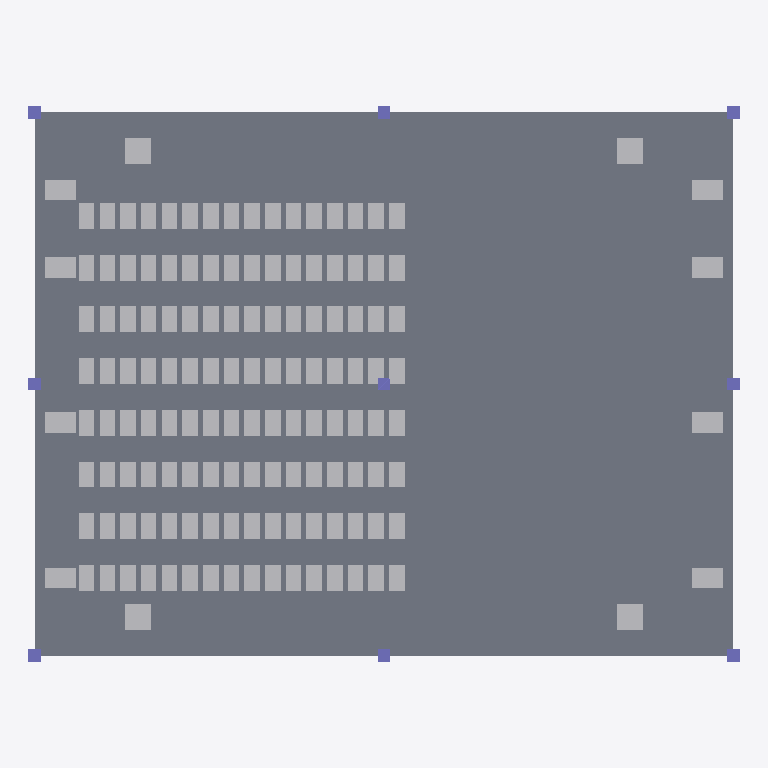
Plan cut of the same IFC building model at storey 'DataHallStorey' (level 0.00 m, cut at 1.40 m), seen from above with north up, elements coloured by IFC class: 140 other elements (light grey), 9 columns (violet), 1 slab (grey). Cut surfaces are drawn darker.
Extent 27.5 m × 21.5 m × 5.2 m (x, y, z). Storeys (1): DataHallStorey at 0.00 m. Elements (226): 128 IfcFurniture, 30 IfcFlowTerminal, 26 IfcPipeSegment, 20 IfcCableCarrierSegment, 9 IfcColumn, 8 IfcEnergyConversionDevice, 4 IfcElectricDistributionBoard, 1 IfcSlab.

HEADER;
FILE_DESCRIPTION(('ViewDefinition [CoordinationView]'),'2;1');
FILE_NAME('','2026-11-22T09:22:50',(''),(''),'IfcOpenShell 0.9.0post1+b5e509b','IfcOpenShell 0.9.0post1+b5e509b','');
FILE_SCHEMA(('IFC4'));
ENDSEC;
DATA;
#1=IFCPROJECT('2wzUwNB0z8_ATCfeFf5JgL',$,'DataHallProject',$,$,$,$,$,#6);
#7=IFCSITE('0I83A25EL9s9WbC5JOLnVd',$,'Site',$,$,$,$,$,$,$,$,$,$,$);
#8=IFCBUILDING('1D$12GrWv6oAGwLbZM5q3t',$,'Building',$,$,$,$,$,$,$,$,$);
#9=IFCBUILDINGSTOREY('0jAF3uy0f2SxYL9dzQiiIs',$,'DataHallStorey',$,$,$,$,$,$,0.0);
#169=IFCSLAB('0t2auoo_H0VwVK7J4lA4f2',$,$,$,$,#168,#163,$,.FLOOR.);
#2617=IFCELECTRICDISTRIBUTIONBOARD('0bamTW9zr36eMHsKnZIv9M',$,$,$,'PDU',#2616,#2611,$,.USERDEFINED.);
#2645=IFCELECTRICDISTRIBUTIONBOARD('3CxIIG_l5CSwlPPGHYD885',$,$,$,'PDU',#2644,#2639,$,.USERDEFINED.);
#2631=IFCELECTRICDISTRIBUTIONBOARD('11sNXNfor7M8WVCq9JJa3V',$,$,$,'PDU',#2630,#2625,$,.USERDEFINED.);
#2659=IFCELECTRICDISTRIBUTIONBOARD('26glJJbL1BgvIOvZ2Bl76v',$,$,$,'PDU',#2658,#2653,$,.USERDEFINED.);
#2513=IFCENERGYCONVERSIONDEVICE('3Pme4sxtb3sPONzGT6NLN1',$,$,$,'CRAH',#2512,#2507,$);
#2527=IFCENERGYCONVERSIONDEVICE('1_vlDAjrPDUxV7GOzKuVFQ',$,$,$,'CRAH',#2526,#2521,$);
#2569=IFCENERGYCONVERSIONDEVICE('0p_Mi1IHXAVuip76iZXCVp',$,$,$,'CRAH',#2568,#2563,$);
#2583=IFCENERGYCONVERSIONDEVICE('2I7cp$jA14JQKHTYns8hx9',$,$,$,'CRAH',#2582,#2577,$);
#2499=IFCENERGYCONVERSIONDEVICE('0tGo4cX0nCzwb86LKUwJ3d',$,$,$,'CRAH',#2498,#2493,$);
#2541=IFCENERGYCONVERSIONDEVICE('21ofbzjUfBJhrkvKJ3nrSI',$,$,$,'CRAH',#2540,#2535,$);
#2555=IFCENERGYCONVERSIONDEVICE('3hVOVHRBXAe91pwehmbYeK',$,$,$,'CRAH',#2554,#2549,$);
#2597=IFCENERGYCONVERSIONDEVICE('2Jg3K_7rT6oAv2YH6FMHR2',$,$,$,'CRAH',#2596,#2591,$);
#225=IFCFURNITURE('0KJoI01aH8rvtKJhoM9vLw',$,$,$,'Rack',#224,#219,$,.USERDEFINED.);
#279=IFCFURNITURE('2bFmitItz7leiVnRIafAcu',$,$,$,'Rack',#278,#273,$,.USERDEFINED.);
#297=IFCFURNITURE('2ikfpayqDBpRLCUMbRY_Zg',$,$,$,'Rack',#296,#291,$,.USERDEFINED.);
#351=IFCFURNITURE('32mjmBD$D9s8RVVjQFDDFw',$,$,$,'Rack',#350,#345,$,.USERDEFINED.);
#333=IFCFURNITURE('2JfI_CbBPCkB701AQ3fRkR',$,$,$,'Rack',#332,#327,$,.USERDEFINED.);
#387=IFCFURNITURE('0VtMXT$hb7$9zurV_341b2',$,$,$,'Rack',#386,#381,$,.USERDEFINED.);
#405=IFCFURNITURE('2xNJbNRG50kvOoCoXsbVsF',$,$,$,'Rack',#404,#399,$,.USERDEFINED.);
#459=IFCFURNITURE('1Vv3dCR3HBcA_I_a_X2XG5',$,$,$,'Rack',#458,#453,$,.USERDEFINED.);
#441=IFCFURNITURE('25fkapgxb2JhHehyusLNlz',$,$,$,'Rack',#440,#435,$,.USERDEFINED.);
#513=IFCFURNITURE('2vD_fuiOPBGgmiMEZZi14S',$,$,$,'Rack',#512,#507,$,.USERDEFINED.);
#567=IFCFURNITURE('2MhitOmKbA$OebTDOzlqPx',$,$,$,'Rack',#566,#561,$,.USERDEFINED.);
#585=IFCFURNITURE('0VZyRLzmj559G73aNYnaV1',$,$,$,'Rack',#584,#579,$,.USERDEFINED.);
#621=IFCFURNITURE('0DON39oKX72OyhyR3RTou2',$,$,$,'Rack',#620,#615,$,.USERDEFINED.);
#639=IFCFURNITURE('3pEp7BPyjA88QvSPBz07nn',$,$,$,'Rack',#638,#633,$,.USERDEFINED.);
#693=IFCFURNITURE('2gdMq8NrT268POp5a2sD3l',$,$,$,'Rack',#692,#687,$,.USERDEFINED.);
#675=IFCFURNITURE('28VR1BiXPCqB2lZafQ4HEZ',$,$,$,'Rack',#674,#669,$,.USERDEFINED.);
#747=IFCFURNITURE('0mhs2Rzi95WwZnt_jbMszh',$,$,$,'Rack',#746,#741,$,.USERDEFINED.);
#729=IFCFURNITURE('2aHhHuQlb9JQ7evKi_48xI',$,$,$,'Rack',#728,#723,$,.USERDEFINED.);
#1089=IFCFURNITURE('1u7_phRTjB8AN5CHYFMtqU',$,$,$,'Rack',#1088,#1083,$,.USERDEFINED.);
#1143=IFCFURNITURE('15caG5bETElOejxv_k7mhZ',$,$,$,'Rack',#1142,#1137,$,.USERDEFINED.);
#1161=IFCFURNITURE('2STSeIbG54WQsz5Bb_9Xtq',$,$,$,'Rack',#1160,#1155,$,.USERDEFINED.);
#1215=IFCFURNITURE('3XS$95w$H5wQL5EttgNAuK',$,$,$,'Rack',#1214,#1209,$,.USERDEFINED.);
#1197=IFCFURNITURE('1L3Fdk9dn7FfAFVNPMZlCZ',$,$,$,'Rack',#1196,#1191,$,.USERDEFINED.);
#1251=IFCFURNITURE('14Ai8qkC95yBmaIoopAO_I',$,$,$,'Rack',#1250,#1245,$,.USERDEFINED.);
#1269=IFCFURNITURE('2VeX1CITv7Ixu92SYTV$4d',$,$,$,'Rack',#1268,#1263,$,.USERDEFINED.);
#1305=IFCFURNITURE('3H4VP6JTP73QIREYUEZwlA',$,$,$,'Rack',#1304,#1299,$,.USERDEFINED.);
#1323=IFCFURNITURE('10s_pFQhj5FB22Y7ZS46hW',$,$,$,'Rack',#1322,#1317,$,.USERDEFINED.);
#1377=IFCFURNITURE('0BcAaDHyDDZx4Q8koX6boO',$,$,$,'Rack',#1376,#1371,$,.USERDEFINED.);
#1431=IFCFURNITURE('0oiiZJFDP4DA2TE1MW9v0v',$,$,$,'Rack',#1430,#1425,$,.USERDEFINED.);
#1449=IFCFURNITURE('1XAthH0198LOWyLUmKKWPq',$,$,$,'Rack',#1448,#1443,$,.USERDEFINED.);
#1503=IFCFURNITURE('1p619FEKr4RggmzunzlCf8',$,$,$,'Rack',#1502,#1497,$,.USERDEFINED.);
#1485=IFCFURNITURE('0hyyCOqE1Axwgadc4tneGG',$,$,$,'Rack',#1484,#1479,$,.USERDEFINED.);
#1539=IFCFURNITURE('2cTmIIEar9yAc_aU37W0Io',$,$,$,'Rack',#1538,#1533,$,.USERDEFINED.);
#1557=IFCFURNITURE('2_A42Te$HAKO6bL$UUqLSc',$,$,$,'Rack',#1556,#1551,$,.USERDEFINED.);
#1665=IFCFURNITURE('0uqaCKxE96APvm6A$iIwsQ',$,$,$,'Rack',#1664,#1659,$,.USERDEFINED.);
#1719=IFCFURNITURE('0XMLIxKIz9QAUpJSpYHiOV',$,$,$,'Rack',#1718,#1713,$,.USERDEFINED.);
#1737=IFCFURNITURE('0Kfn8VGtvF4BcpbGz0EX2k',$,$,$,'Rack',#1736,#1731,$,.USERDEFINED.);
#1773=IFCFURNITURE('36sVjE8QTDrvj0jh8k32Ag',$,$,$,'Rack',#1772,#1767,$,.USERDEFINED.);
#1791=IFCFURNITURE('20dz2hgkr7LRezk3KTR06z',$,$,$,'Rack',#1790,#1785,$,.USERDEFINED.);
#1827=IFCFURNITURE('1b9AozL9PBg8sq$tjlLrrS',$,$,$,'Rack',#1826,#1821,$,.USERDEFINED.);
#1845=IFCFURNITURE('33XJvMyeT0ZAcKVOvE0_Sr',$,$,$,'Rack',#1844,#1839,$,.USERDEFINED.);
#1881=IFCFURNITURE('3n6228TV513PUbUVe6rIr6',$,$,$,'Rack',#1880,#1875,$,.USERDEFINED.);
#1899=IFCFURNITURE('2t9lLWA_99oRs$Lk$DgzCB',$,$,$,'Rack',#1898,#1893,$,.USERDEFINED.);
#1953=IFCFURNITURE('33LRpyXCP4_gdAOafam7CM',$,$,$,'Rack',#1952,#1947,$,.USERDEFINED.);
#2007=IFCFURNITURE('17tQpEoxj4jhhckMZICePS',$,$,$,'Rack',#2006,#2001,$,.USERDEFINED.);
#2025=IFCFURNITURE('0l$f_KgM56ExcplXxBE195',$,$,$,'Rack',#2024,#2019,$,.USERDEFINED.);
#2061=IFCFURNITURE('3Qq3niTrzA9PRmntF7xTdn',$,$,$,'Rack',#2060,#2055,$,.USERDEFINED.);
#2079=IFCFURNITURE('2DIXtcX8vF08jIq7rk2568',$,$,$,'Rack',#2078,#2073,$,.USERDEFINED.);
#2115=IFCFURNITURE('27tZ$Se9bBMwQXkIFZOFVT',$,$,$,'Rack',#2114,#2109,$,.USERDEFINED.);
#2133=IFCFURNITURE('1petjd8iHEthFatuynfX6g',$,$,$,'Rack',#2132,#2127,$,.USERDEFINED.);
#2169=IFCFURNITURE('2GLUORIFTB2B$2rMpiFpvK',$,$,$,'Rack',#2168,#2163,$,.USERDEFINED.);
#2187=IFCFURNITURE('2ZJ0NUxJD7oeIXLjxxK81v',$,$,$,'Rack',#2186,#2181,$,.USERDEFINED.);
#2241=IFCFURNITURE('3aqdh_P7v01vcuvgjaEZsl',$,$,$,'Rack',#2240,#2235,$,.USERDEFINED.);
#2295=IFCFURNITURE('1sdrLe83rF0wzzEJrIel6f',$,$,$,'Rack',#2294,#2289,$,.USERDEFINED.);
#2313=IFCFURNITURE('2xNeH5sO18aBGXNo2OA93N',$,$,$,'Rack',#2312,#2307,$,.USERDEFINED.);
#2349=IFCFURNITURE('1f5oORN_T2bhpIVqk7zbT7',$,$,$,'Rack',#2348,#2343,$,.USERDEFINED.);
#2367=IFCFURNITURE('13keYl_HPByATS5dasigin',$,$,$,'Rack',#2366,#2361,$,.USERDEFINED.);
#2403=IFCFURNITURE('09NLJiyaT4NgAEcsi2xP$2',$,$,$,'Rack',#2402,#2397,$,.USERDEFINED.);
#2421=IFCFURNITURE('310F$VMp58JwVKQumb$qpi',$,$,$,'Rack',#2420,#2415,$,.USERDEFINED.);
#2457=IFCFURNITURE('1pJLRDuxXEFvCfb4SRHioY',$,$,$,'Rack',#2456,#2451,$,.USERDEFINED.);
#2475=IFCFURNITURE('3ncSzKM2zExxGhjpu2Ucgq',$,$,$,'Rack',#2474,#2469,$,.USERDEFINED.);
#1611=IFCFURNITURE('2sMmy9Q3HDCfyvY5UqIN31',$,$,$,'Rack',#1610,#1605,$,.USERDEFINED.);
#801=IFCFURNITURE('1rkcS$lI15hgLce0sTaEI8',$,$,$,'Rack',#800,#795,$,.USERDEFINED.);
#855=IFCFURNITURE('1f1Qve5bf88A_GkZIGz1po',$,$,$,'Rack',#854,#849,$,.USERDEFINED.);
#873=IFCFURNITURE('3yj7ca9Ub06PK$XKPtRcyF',$,$,$,'Rack',#872,#867,$,.USERDEFINED.);
#927=IFCFURNITURE('2ZG7ZftS5AlvCPA$9_Z9yk',$,$,$,'Rack',#926,#921,$,.USERDEFINED.);
#909=IFCFURNITURE('3hf46Q66nEgRF7tfRrKAsN',$,$,$,'Rack',#908,#903,$,.USERDEFINED.);
#963=IFCFURNITURE('1VO2keby1EYR6I59Cr_34J',$,$,$,'Rack',#962,#957,$,.USERDEFINED.);
#981=IFCFURNITURE('2hbxbhZnTDVRpIGUcrP1BS',$,$,$,'Rack',#980,#975,$,.USERDEFINED.);
#1035=IFCFURNITURE('1frrQEBTn5v83_qudVTi82',$,$,$,'Rack',#1034,#1029,$,.USERDEFINED.);
#1017=IFCFURNITURE('2DAP5rWcvDHwGTq7WafV6w',$,$,$,'Rack',#1016,#1011,$,.USERDEFINED.);
#207=IFCFURNITURE('2WHovvUKD7OQkTGGAUYaHB',$,$,$,'Rack',#206,#201,$,.USERDEFINED.);
#189=IFCFURNITURE('2tn5xRtoHENOSLM4n2KKjW',$,$,$,'Rack',#188,#183,$,.USERDEFINED.);
#243=IFCFURNITURE('0TSGz4B2H7wx0tV8zKRufY',$,$,$,'Rack',#242,#237,$,.USERDEFINED.);
#261=IFCFURNITURE('10oHz89HX19RGf_414$sAP',$,$,$,'Rack',#260,#255,$,.USERDEFINED.);
#315=IFCFURNITURE('15N9KJeVX9BBwci22IXEDd',$,$,$,'Rack',#314,#309,$,.USERDEFINED.);
#369=IFCFURNITURE('0ff8q$4a91B8gV7PaaUTB7',$,$,$,'Rack',#368,#363,$,.USERDEFINED.);
#423=IFCFURNITURE('2JNbL6GfLB7fPyVD55QdIw',$,$,$,'Rack',#422,#417,$,.USERDEFINED.);
#495=IFCFURNITURE('0BZzF9bG16t86XMjkh9OM6',$,$,$,'Rack',#494,#489,$,.USERDEFINED.);
#477=IFCFURNITURE('14W1jY2J10DPpRrimNCNml',$,$,$,'Rack',#476,#471,$,.USERDEFINED.);
#549=IFCFURNITURE('2g1zCKVhDFVO04gFd9ZXyu',$,$,$,'Rack',#548,#543,$,.USERDEFINED.);
#531=IFCFURNITURE('1mxcJIvuHEz9tCz1VQrDer',$,$,$,'Rack',#530,#525,$,.USERDEFINED.);
#603=IFCFURNITURE('3D34JD3J11RBEIB6MoGy1F',$,$,$,'Rack',#602,#597,$,.USERDEFINED.);
#657=IFCFURNITURE('06DKVTjE53RPAUpR1Wq5rq',$,$,$,'Rack',#656,#651,$,.USERDEFINED.);
#711=IFCFURNITURE('0IjylOapXEj9roKwG7k$tb',$,$,$,'Rack',#710,#705,$,.USERDEFINED.);
#1071=IFCFURNITURE('2SVKHwxLT6F9kn1VjbYCLi',$,$,$,'Rack',#1070,#1065,$,.USERDEFINED.);
#1053=IFCFURNITURE('3EuRxZ285FNwc90RUTFgOY',$,$,$,'Rack',#1052,#1047,$,.USERDEFINED.);
#1107=IFCFURNITURE('2UiYUYKyT7sAGZLoSahXU8',$,$,$,'Rack',#1106,#1101,$,.USERDEFINED.);
#1125=IFCFURNITURE('2CoHp4xzzD4Ap7w4MSoUNj',$,$,$,'Rack',#1124,#1119,$,.USERDEFINED.);
#1179=IFCFURNITURE('1ZvEA$YSnEUQuOLpSCAnrx',$,$,$,'Rack',#1178,#1173,$,.USERDEFINED.);
#1233=IFCFURNITURE('1HUM7VQzz1sOCquBa09ncQ',$,$,$,'Rack',#1232,#1227,$,.USERDEFINED.);
#1287=IFCFURNITURE('0OQ543HG17IQqcwl1lfYOn',$,$,$,'Rack',#1286,#1281,$,.USERDEFINED.);
#1341=IFCFURNITURE('1W4VH_tyz5SRmO$GpEff6b',$,$,$,'Rack',#1340,#1335,$,.USERDEFINED.);
#1359=IFCFURNITURE('1xrhVTyh92KPaoP7luQQGq',$,$,$,'Rack',#1358,#1353,$,.USERDEFINED.);
#1395=IFCFURNITURE('1a_5jByk5CShSJWaLRjxO$',$,$,$,'Rack',#1394,#1389,$,.USERDEFINED.);
#1413=IFCFURNITURE('0KHmvIo$P3mRGzaAuWtEZp',$,$,$,'Rack',#1412,#1407,$,.USERDEFINED.);
#1467=IFCFURNITURE('3ry5MJvWL3EOnz4u$e$lIM',$,$,$,'Rack',#1466,#1461,$,.USERDEFINED.);
#1521=IFCFURNITURE('3K$$ylKY9FduAdf3E3nUU0',$,$,$,'Rack',#1520,#1515,$,.USERDEFINED.);
#1575=IFCFURNITURE('1d1J$Emdr7JPO5iLQ8WbH2',$,$,$,'Rack',#1574,#1569,$,.USERDEFINED.);
#1647=IFCFURNITURE('2P1o7RCHP6DQGtQEoKErKU',$,$,$,'Rack',#1646,#1641,$,.USERDEFINED.);
#1629=IFCFURNITURE('3cHdsb0296bxG$tSjVFn1H',$,$,$,'Rack',#1628,#1623,$,.USERDEFINED.);
#1683=IFCFURNITURE('2C0J4mVMv47uM81nsFpkxO',$,$,$,'Rack',#1682,#1677,$,.USERDEFINED.);
#1701=IFCFURNITURE('3tGNvNuV9AVvpEdXvMthzp',$,$,$,'Rack',#1700,#1695,$,.USERDEFINED.);
#1755=IFCFURNITURE('1rjZ1eLkz2BvgS66fJngtt',$,$,$,'Rack',#1754,#1749,$,.USERDEFINED.);
#1809=IFCFURNITURE('2Huti5hn1EawVdi18eIVku',$,$,$,'Rack',#1808,#1803,$,.USERDEFINED.);
#1863=IFCFURNITURE('2rRARi5Gr2JfBIWf13KfE9',$,$,$,'Rack',#1862,#1857,$,.USERDEFINED.);
#1917=IFCFURNITURE('0k$8S8dKP8xuglKt3aC9MX',$,$,$,'Rack',#1916,#1911,$,.USERDEFINED.);
#1935=IFCFURNITURE('0axBfyurX7aPlKF_ek5GCK',$,$,$,'Rack',#1934,#1929,$,.USERDEFINED.);
#1971=IFCFURNITURE('2jAYuOTEXC1u$Epdz1YcIY',$,$,$,'Rack',#1970,#1965,$,.USERDEFINED.);
#1989=IFCFURNITURE('3XZgQyj3vCDROMsA5vWjQb',$,$,$,'Rack',#1988,#1983,$,.USERDEFINED.);
#2043=IFCFURNITURE('3rhb$jbBT379oQouLiAYeS',$,$,$,'Rack',#2042,#2037,$,.USERDEFINED.);
#2097=IFCFURNITURE('2LP9gDkD1AHB0SX3H4eoyi',$,$,$,'Rack',#2096,#2091,$,.USERDEFINED.);
#2151=IFCFURNITURE('1JZ_$opQ99yux_FpEwBQtd',$,$,$,'Rack',#2150,#2145,$,.USERDEFINED.);
#2223=IFCFURNITURE('0_O0AKTob2zhZomsJqzk7_',$,$,$,'Rack',#2222,#2217,$,.USERDEFINED.);
#2205=IFCFURNITURE('20BI5qTAT0keR8ZqoMJwUi',$,$,$,'Rack',#2204,#2199,$,.USERDEFINED.);
#2259=IFCFURNITURE('2$qIXsW7D5X8CyuSVSw0c1',$,$,$,'Rack',#2258,#2253,$,.USERDEFINED.);
#2277=IFCFURNITURE('1bxaLMQZH6rxn8xRylPq1Q',$,$,$,'Rack',#2276,#2271,$,.USERDEFINED.);
#2331=IFCFURNITURE('3bV628VN18lPPZezEWc9f9',$,$,$,'Rack',#2330,#2325,$,.USERDEFINED.);
#2385=IFCFURNITURE('0gG3tHdI97yevBZv3FNbXM',$,$,$,'Rack',#2384,#2379,$,.USERDEFINED.);
#2439=IFCFURNITURE('0ghWb_Xuj5CvelL45l2etL',$,$,$,'Rack',#2438,#2433,$,.USERDEFINED.);
#1593=IFCFURNITURE('2rl3X0Y55DEwQLpfDBBy62',$,$,$,'Rack',#1592,#1587,$,.USERDEFINED.);
#765=IFCFURNITURE('0Fi4FljDP2nQxXi0QvcxOk',$,$,$,'Rack',#764,#759,$,.USERDEFINED.);
#783=IFCFURNITURE('1FrRr4GHrDnuyBwrW_4FIN',$,$,$,'Rack',#782,#777,$,.USERDEFINED.);
#819=IFCFURNITURE('0PEvPt179DkgVtzA9T3VIW',$,$,$,'Rack',#818,#813,$,.USERDEFINED.);
#837=IFCFURNITURE('2Zb9gVT1f3YA$32eC3qT1a',$,$,$,'Rack',#836,#831,$,.USERDEFINED.);
#891=IFCFURNITURE('3ml14pjJP1JBtjqiwcFkbQ',$,$,$,'Rack',#890,#885,$,.USERDEFINED.);
#945=IFCFURNITURE('2CCokMTAn4nekmo9RynS9b',$,$,$,'Rack',#944,#939,$,.USERDEFINED.);
#999=IFCFURNITURE('3mRJFONE5CIvrEB7wk64Fi',$,$,$,'Rack',#998,#993,$,.USERDEFINED.);
#37=IFCCOLUMN('33$jvQ3SD7C9M6K4rfHyCb',$,$,$,$,#36,#31,$,$);
#65=IFCCOLUMN('1dVQhX7X9B4QLHTjQ8pC5X',$,$,$,$,#64,#59,$,$);
#121=IFCCOLUMN('0DSHo_tWTEsOH$3t8l2pT2',$,$,$,$,#120,#115,$,$);
#149=IFCCOLUMN('0ZmJDmzK19TgEuraMzuVsL',$,$,$,$,#148,#143,$,$);
#51=IFCCOLUMN('3RtbD$EQr7og$bzjofJ5Kz',$,$,$,$,#50,#45,$,$);
#79=IFCCOLUMN('0g8HHar$bAf8n52yS7AYjx',$,$,$,$,#78,#73,$,$);
#107=IFCCOLUMN('0GLFaGmiLFJ8uN37IfdPVC',$,$,$,$,#106,#101,$,$);
#135=IFCCOLUMN('3G36zZNwL8QhmMbCvk5ZiA',$,$,$,$,#134,#129,$,$);
#93=IFCCOLUMN('3VlAls9IX5sw2bdlBxieSP',$,$,$,$,#92,#87,$,$);
ENDSEC;
